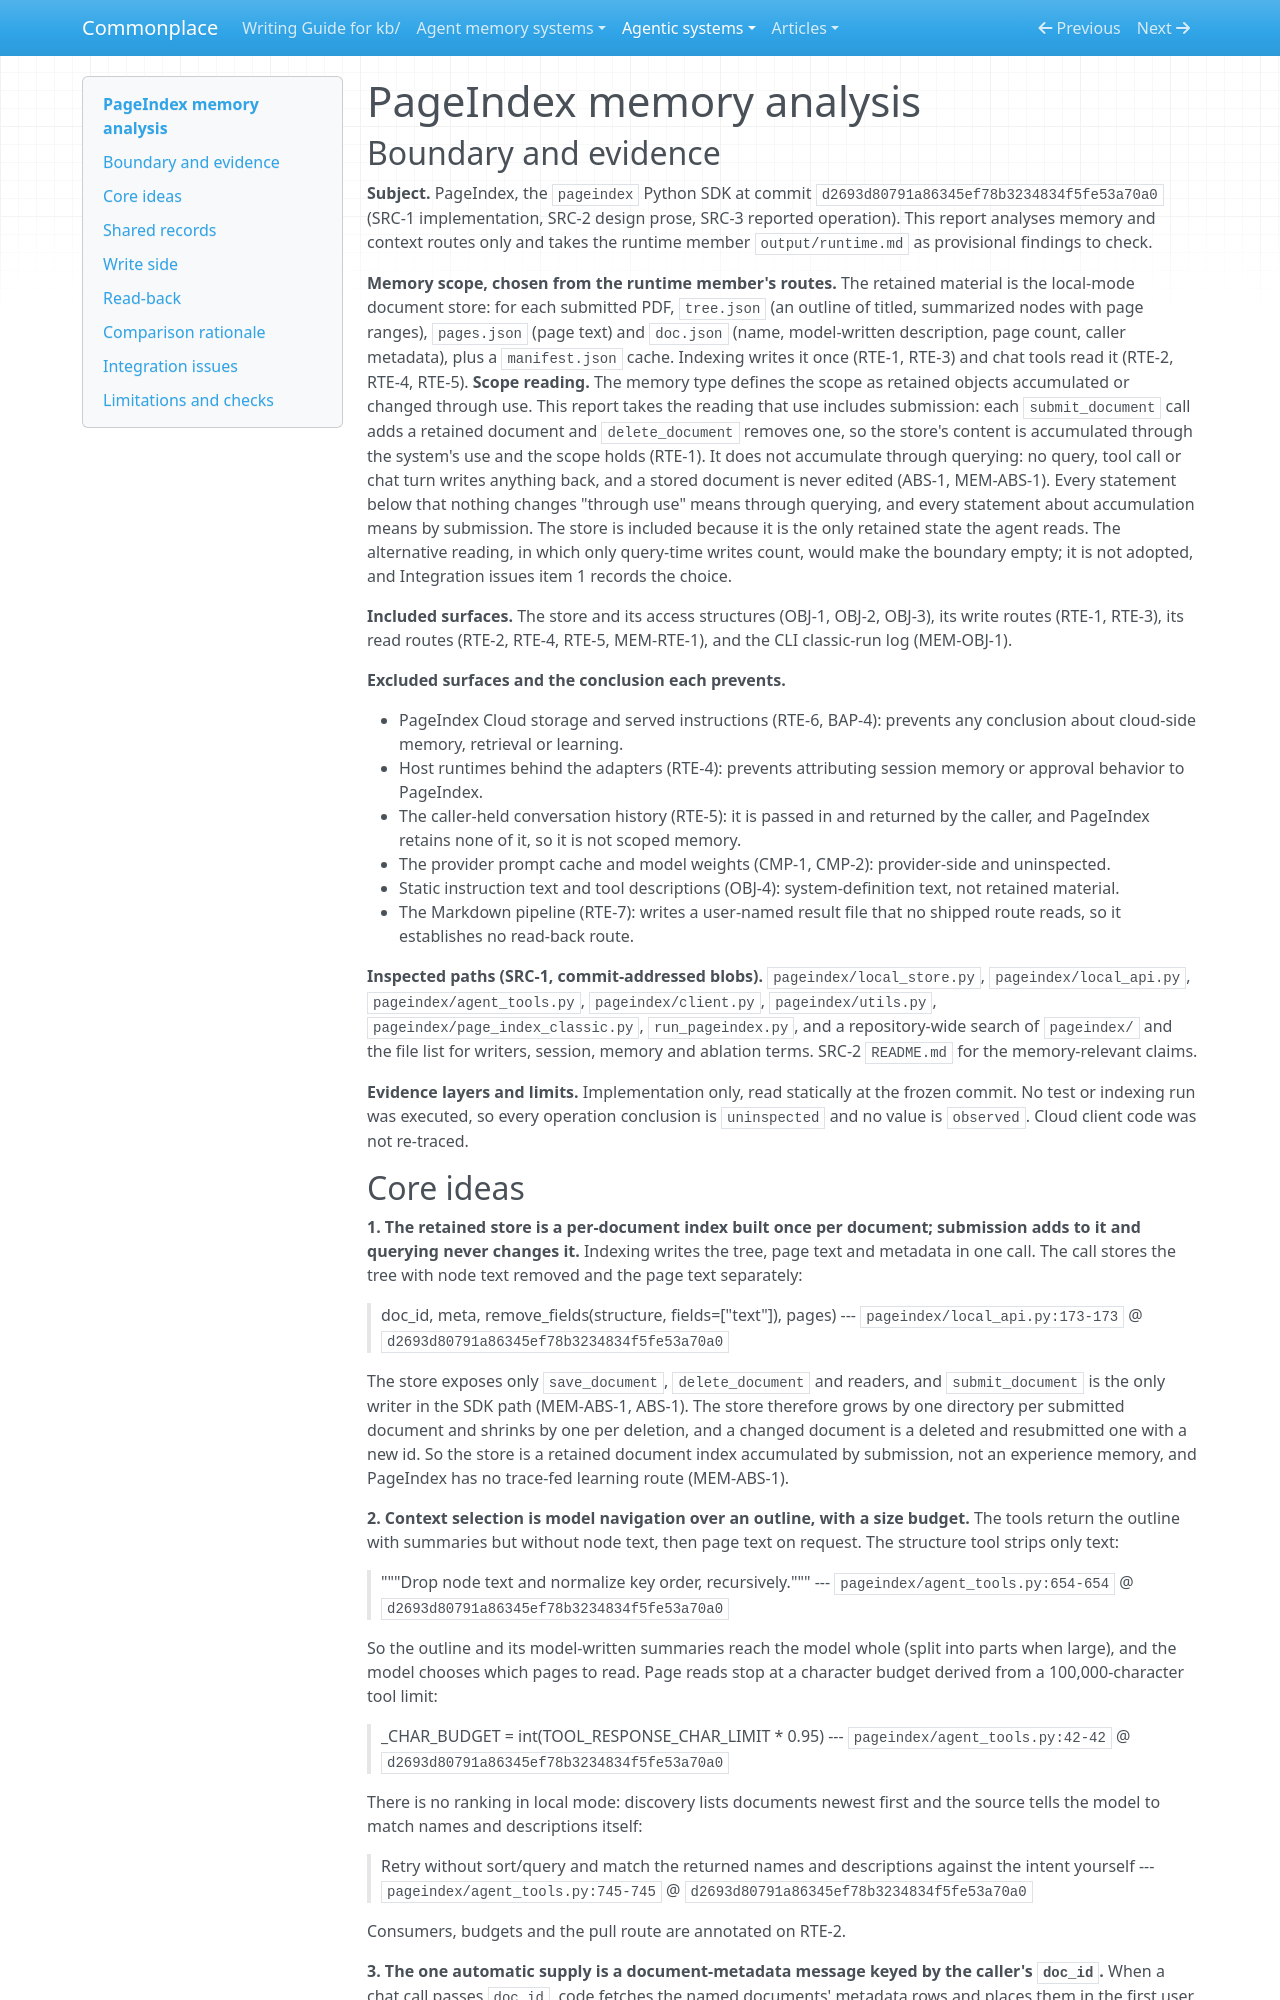

repository: zby/commonplace · page: agentic-systems/reports/retained-archive/AAS-2026-09-29-pageindex-02/memory/index.html · generator: mkdocs

---
type: types/agent-memory-analysis-report.md
description: "PageIndex local-mode memory boundary: a per-document tree and page-text store that grows by submission and shrinks by deletion, never changes through querying, and is read by model-called tools plus one doc_id-keyed metadata push"
run-id: AAS-2026-09-29-pageindex-02
source-identity: "https://github.com/VectifyAI/PageIndex"
reviewed-boundary: "d2693d80791a86345ef78b3234834f5fe53a70a0"
report-status: complete
memory-comparison:
  scope: "The local-mode document store (tree.json, pages.json, doc.json and manifest.json under storage_path) that indexing writes and the chat tools read, with its write routes, its read-back routes and the CLI classic-run log. Excluded: PageIndex Cloud storage, host-runtime loops and memory, caller-held conversation transcripts, the provider prompt cache, and static instruction text. The store accumulates through use in one sense only: each submit_document call adds a retained document directory and each delete_document call removes one (RTE-1, MEM-ABS-1). Querying (chat, tool calls, citation resolution) writes nothing back, and no stored document is edited or revised after it is written. Accumulation is by submission, not by learning from queries."
  axes:
    storage_substrate:
      assessment: known
      values: ["files"]
      evidence:
        files:
          basis: wired
          records: ["OBJ-1", "OBJ-2", "OBJ-3", "MEM-OBJ-1"]
          note: "Every scoped retained object is JSON on disk: three files per document, a manifest cache and the CLI log. There is no database, vector store or in-memory retained state."
      records: ["OBJ-1", "OBJ-2", "OBJ-3", "MEM-OBJ-1"]
      note: "Complete within the scope. Cloud-side storage (which may be a service object) is excluded and unexamined, so no conclusion covers cloud mode."
    representational_form:
      assessment: known
      values: ["natural-language", "symbolic"]
      evidence:
        natural-language:
          basis: wired
          records: ["OBJ-1", "OBJ-2", "OBJ-3"]
          note: "Node titles and summaries, the page text and the document description are natural language delivered to the chat model."
        symbolic:
          basis: wired
          records: ["OBJ-1"]
          note: "Node ids and start and end page indexes are symbolic fields that code uses to slice page text and to check page bounds at write time. The model also sees them as text, so the symbolic role is limited to those code consumers."
      records: ["OBJ-1", "OBJ-2", "OBJ-3"]
      note: "No parametric object is retained by PageIndex; model weights are provider-side and outside the scope."
    lineage:
      assessment: known
      values: ["imported", "other-compiled", "authored"]
      evidence:
        imported:
          basis: wired
          records: ["OBJ-2"]
          note: "Page text is PyPDF2 extraction of the source PDF with surrogates replaced, stored without summarization."
        other-compiled:
          basis: wired
          records: ["OBJ-1", "OBJ-3", "RTE-1"]
          note: "The tree structure, node summaries and document description are derived from the PDF by layout statistics and model calls at indexing time."
        authored:
          basis: wired
          records: ["OBJ-3"]
          note: "The optional metadata dict passed to submit_document is stored as given and shown to the model. Nothing shows who wrote it, so authored means caller-supplied."
      records: ["OBJ-1", "OBJ-2", "OBJ-3", "RTE-1"]
      note: "No value is trace-extracted: the only trace file (MEM-OBJ-1) has no reader."
    behavioral_authority:
      assessment: known
      values: ["knowledge"]
      evidence:
        knowledge:
          basis: wired
          records: ["BAP-2", "RTE-2"]
          note: "Stored outline, summaries, page text and description reach the chat model as tool results or as the targeting message. The consumer paths deliver them as data the model may use or ignore."
      records: ["BAP-2", "RTE-2", "MEM-RTE-1"]
      note: "Routing and ranking are not values: the outline guides the model, but no code selects or orders content from it (RTE-2). The agent instructions and tool descriptions are static instruction text and outside the memory scope."
    write_agency:
      assessment: known
      values: ["automatic", "manual"]
      evidence:
        automatic:
          basis: wired
          records: ["RTE-1"]
          note: "submit_document runs extraction, summarization and store writing without per-object human input. A human-triggered automatic extraction remains automatic."
        manual:
          basis: wired
          records: ["OBJ-3"]
          note: "Only the caller-supplied metadata field is entered by hand. No route lets a caller edit the tree, summaries or pages after storing."
      records: ["RTE-1", "OBJ-3", "ABS-1"]
      note: "Complete within the scope. Editing the plain JSON files outside PageIndex is possible but is not a shipped route."
    curation_operations:
      assessment: absent
      values: []
      evidence: {}
      records: ["MEM-ABS-1", "ABS-1"]
      note: "No consolidate, decay, dedup, evolve, invalidate, promote or synthesize operation runs over stored documents (MEM-ABS-1). Index-time merge and expand act on a tree before it is stored, deletion keeps no history, and name suffixing is only a collision check."
    read_back_direction:
      assessment: known
      values: ["pull", "push"]
      evidence:
        pull:
          basis: wired
          records: ["RTE-2", "RTE-4"]
          note: "The chat model calls browse_documents, get_document, get_document_structure and get_page_content; host adapters expose the same tools."
        push:
          basis: wired
          records: ["MEM-RTE-1"]
          note: "When a chat call supplies doc_id, code prepends the named documents' metadata rows as the first user message without a model request."
      records: ["RTE-2", "RTE-4", "MEM-RTE-1"]
      note: "Complete within the scope. Cloud own-model chat also uses the same targeting block on cloud documents, which this report does not scope."
    read_back_signal:
      assessment: known
      values: ["identifier"]
      evidence:
        identifier:
          basis: wired
          records: ["MEM-RTE-1"]
          note: "The caller's doc_id selects a metadata row through the store's id lookup, and the selected row is what is delivered. The push is only this route."
      records: ["MEM-RTE-1"]
      note: "The signal describes push selection only. The model's own choice of documents and pages in pull routes is inferred judgment by the model, not a push signal."
    trace_learning:
      assessment: known
      values: ["no"]
      evidence:
        "no":
          basis: wired
          records: ["ABS-1", "MEM-ABS-1", "MEM-OBJ-1"]
          note: "The negative rests on bounded code searches (ABS-1, MEM-ABS-1), not on a wired route. The only trace file is written by the CLI classic run and no code reads it."
      records: ["ABS-1", "MEM-ABS-1", "MEM-OBJ-1"]
      note: "Within the frozen SDK and CLI code, no trace feeds any retained artifact. Cloud-side learning and host runtimes are outside the scope."
    trace_source:
      a
